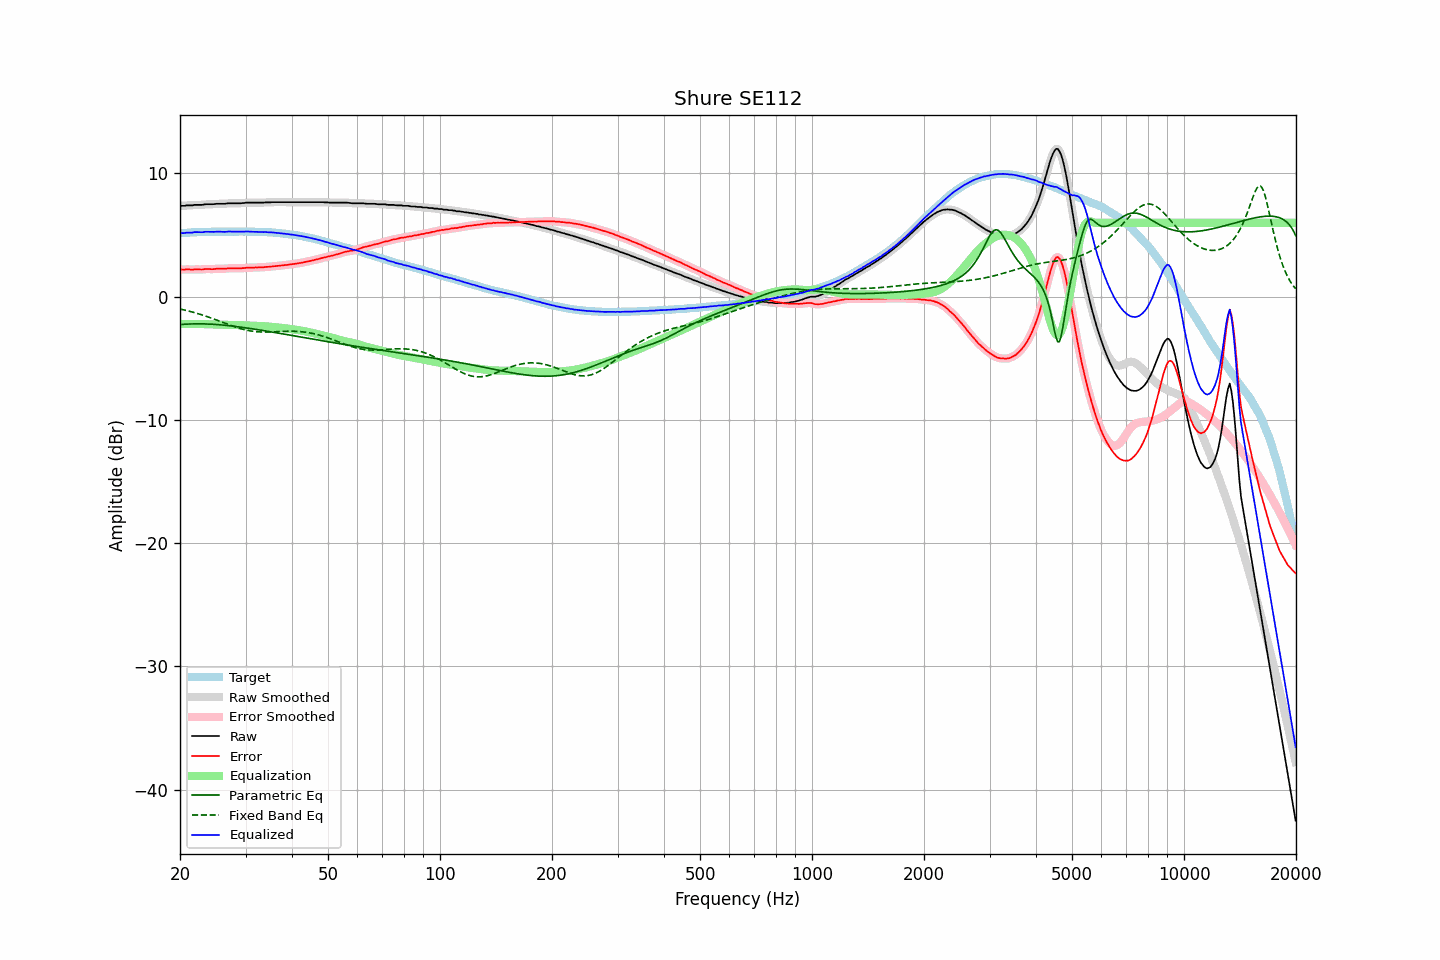

Values plotted in this chart, from the file beside it:
frequency, raw, error, smoothed, error_smoothed, equalization, parametric_eq, fixed_band_eq, equalized_raw, equalized_smoothed, target
20.00, 7.37, 2.22, 7.37, 2.21, -2.21, -2.26, -1.00, 5.16, 5.15, 5.15
20.20, 7.37, 2.21, 7.37, 2.21, -2.21, -2.25, -1.03, 5.16, 5.16, 5.16
20.40, 7.37, 2.20, 7.38, 2.21, -2.21, -2.24, -1.06, 5.16, 5.17, 5.17
20.61, 7.37, 2.19, 7.38, 2.21, -2.21, -2.23, -1.09, 5.16, 5.17, 5.18
20.81, 7.41, 2.23, 7.40, 2.21, -2.21, -2.23, -1.12, 5.20, 5.19, 5.18
21.02, 7.41, 2.22, 7.41, 2.22, -2.21, -2.22, -1.15, 5.20, 5.20, 5.19
21.23, 7.41, 2.21, 7.41, 2.21, -2.21, -2.22, -1.19, 5.20, 5.20, 5.20
21.44, 7.41, 2.19, 7.41, 2.20, -2.21, -2.21, -1.22, 5.20, 5.20, 5.22
21.66, 7.41, 2.19, 7.42, 2.20, -2.21, -2.21, -1.26, 5.20, 5.21, 5.22
21.87, 7.45, 2.22, 7.44, 2.21, -2.21, -2.21, -1.29, 5.24, 5.23, 5.23
22.09, 7.45, 2.22, 7.45, 2.22, -2.21, -2.20, -1.33, 5.24, 5.24, 5.23
22.31, 7.45, 2.21, 7.45, 2.22, -2.21, -2.20, -1.37, 5.24, 5.24, 5.24
22.54, 7.45, 2.21, 7.45, 2.21, -2.21, -2.20, -1.41, 5.24, 5.23, 5.24
22.76, 7.45, 2.20, 7.45, 2.21, -2.22, -2.20, -1.45, 5.23, 5.23, 5.25
22.99, 7.45, 2.20, 7.46, 2.22, -2.23, -2.21, -1.49, 5.22, 5.24, 5.25
23.22, 7.48, 2.24, 7.48, 2.23, -2.23, -2.21, -1.54, 5.25, 5.25, 5.24
23.45, 7.50, 2.25, 7.49, 2.24, -2.23, -2.21, -1.58, 5.27, 5.26, 5.25
23.69, 7.50, 2.25, 7.50, 2.25, -2.23, -2.22, -1.62, 5.27, 5.27, 5.25
23.92, 7.50, 2.25, 7.50, 2.24, -2.24, -2.22, -1.67, 5.26, 5.26, 5.25
24.16, 7.50, 2.24, 7.50, 2.24, -2.24, -2.23, -1.72, 5.26, 5.26, 5.26
24.40, 7.50, 2.23, 7.50, 2.23, -2.25, -2.24, -1.76, 5.25, 5.25, 5.27
24.65, 7.51, 2.24, 7.51, 2.24, -2.25, -2.24, -1.81, 5.26, 5.26, 5.27
24.89, 7.52, 2.25, 7.52, 2.25, -2.25, -2.25, -1.86, 5.27, 5.27, 5.27
25.14, 7.54, 2.27, 7.53, 2.26, -2.26, -2.26, -1.91, 5.28, 5.28, 5.27
25.39, 7.54, 2.27, 7.54, 2.27, -2.26, -2.27, -1.96, 5.28, 5.28, 5.27
25.65, 7.54, 2.27, 7.54, 2.27, -2.27, -2.28, -2.01, 5.27, 5.28, 5.27
25.91, 7.54, 2.27, 7.54, 2.27, -2.27, -2.30, -2.06, 5.27, 5.27, 5.27
26.16, 7.54, 2.26, 7.54, 2.27, -2.28, -2.31, -2.11, 5.26, 5.26, 5.28
26.43, 7.54, 2.26, 7.55, 2.27, -2.28, -2.32, -2.16, 5.26, 5.26, 5.28
26.69, 7.56, 2.29, 7.56, 2.28, -2.29, -2.33, -2.21, 5.27, 5.27, 5.27
26.96, 7.58, 2.31, 7.57, 2.30, -2.29, -2.35, -2.26, 5.29, 5.28, 5.27
27.23, 7.58, 2.31, 7.58, 2.31, -2.30, -2.36, -2.30, 5.28, 5.28, 5.27
27.50, 7.58, 2.31, 7.58, 2.31, -2.30, -2.38, -2.35, 5.28, 5.28, 5.27
27.77, 7.58, 2.30, 7.58, 2.30, -2.30, -2.39, -2.40, 5.28, 5.28, 5.28
28.05, 7.58, 2.30, 7.58, 2.30, -2.30, -2.41, -2.44, 5.28, 5.28, 5.28
28.33, 7.58, 2.30, 7.58, 2.30, -2.30, -2.42, -2.49, 5.28, 5.28, 5.28
28.62, 7.58, 2.30, 7.58, 2.30, -2.30, -2.44, -2.53, 5.28, 5.27, 5.28
28.90, 7.58, 2.30, 7.58, 2.30, -2.31, -2.46, -2.57, 5.27, 5.28, 5.28
29.19, 7.58, 2.30, 7.58, 2.30, -2.31, -2.48, -2.61, 5.27, 5.27, 5.28
29.48, 7.60, 2.32, 7.59, 2.31, -2.32, -2.49, -2.64, 5.28, 5.28, 5.28
29.78, 7.60, 2.32, 7.61, 2.33, -2.33, -2.51, -2.68, 5.27, 5.28, 5.28
30.08, 7.63, 2.34, 7.62, 2.34, -2.33, -2.53, -2.71, 5.30, 5.29, 5.29
30.38, 7.63, 2.35, 7.63, 2.35, -2.34, -2.55, -2.74, 5.29, 5.29, 5.28
30.68, 7.63, 2.35, 7.63, 2.36, -2.35, -2.57, -2.76, 5.28, 5.28, 5.28
30.99, 7.63, 2.36, 7.63, 2.36, -2.36, -2.59, -2.78, 5.27, 5.27, 5.27
31.30, 7.63, 2.36, 7.63, 2.36, -2.36, -2.61, -2.80, 5.27, 5.27, 5.27
31.61, 7.63, 2.36, 7.63, 2.36, -2.36, -2.63, -2.82, 5.27, 5.27, 5.27
31.93, 7.63, 2.37, 7.63, 2.37, -2.37, -2.65, -2.83, 5.26, 5.26, 5.26
32.24, 7.63, 2.36, 7.63, 2.37, -2.37, -2.67, -2.85, 5.26, 5.26, 5.27
32.57, 7.63, 2.38, 7.63, 2.37, -2.37, -2.69, -2.86, 5.26, 5.26, 5.25
32.89, 7.63, 2.38, 7.63, 2.38, -2.38, -2.71, -2.86, 5.25, 5.25, 5.25
33.22, 7.63, 2.38, 7.63, 2.38, -2.39, -2.73, -2.87, 5.24, 5.25, 5.25
33.55, 7.63, 2.38, 7.64, 2.39, -2.39, -2.75, -2.87, 5.24, 5.24, 5.25
33.89, 7.65, 2.41, 7.64, 2.40, -2.40, -2.77, -2.87, 5.25, 5.24, 5.24
34.23, 7.65, 2.42, 7.65, 2.41, -2.41, -2.80, -2.87, 5.24, 5.23, 5.23
34.57, 7.65, 2.42, 7.65, 2.43, -2.42, -2.82, -2.87, 5.23, 5.23, 5.23
34.92, 7.65, 2.43, 7.66, 2.44, -2.44, -2.84, -2.86, 5.21, 5.22, 5.22
35.27, 7.67, 2.45, 7.66, 2.45, -2.45, -2.86, -2.86, 5.22, 5.21, 5.22
35.62, 7.67, 2.47, 7.67, 2.46, -2.46, -2.88, -2.85, 5.21, 5.21, 5.20
35.97, 7.67, 2.47, 7.67, 2.48, -2.48, -2.91, -2.84, 5.19, 5.20, 5.20
... 635 more rows
